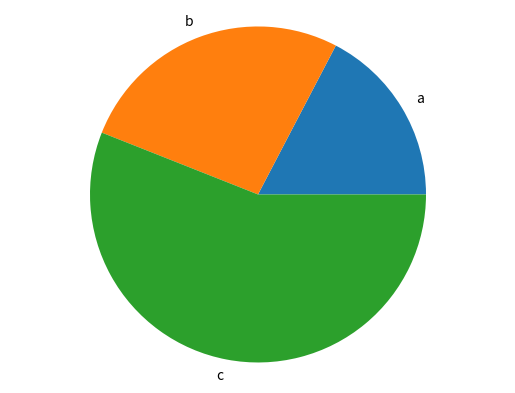

This figure's Python source:
import matplotlib.pyplot as plt

def generate_bar_chart(name, labels, values):
  fig, ax = plt.subplots()
  ax.bar(labels, values)
  plt.savefig(f'./imgs/{name}.png')
  plt.close()

def generate_pie_chart(labels, values):
  fig, ax = plt.subplots()
  ax.pie(values, labels=labels)
  ax.axis('equal')
  plt.savefig('graph_chart.png')
  plt.close()

if __name__ == '__main__':
  labels = ('a', 'b', 'c')
  values = [13, 20, 42] 
  # generate_bar_chart(labels, values)
  generate_pie_chart(labels, values)
